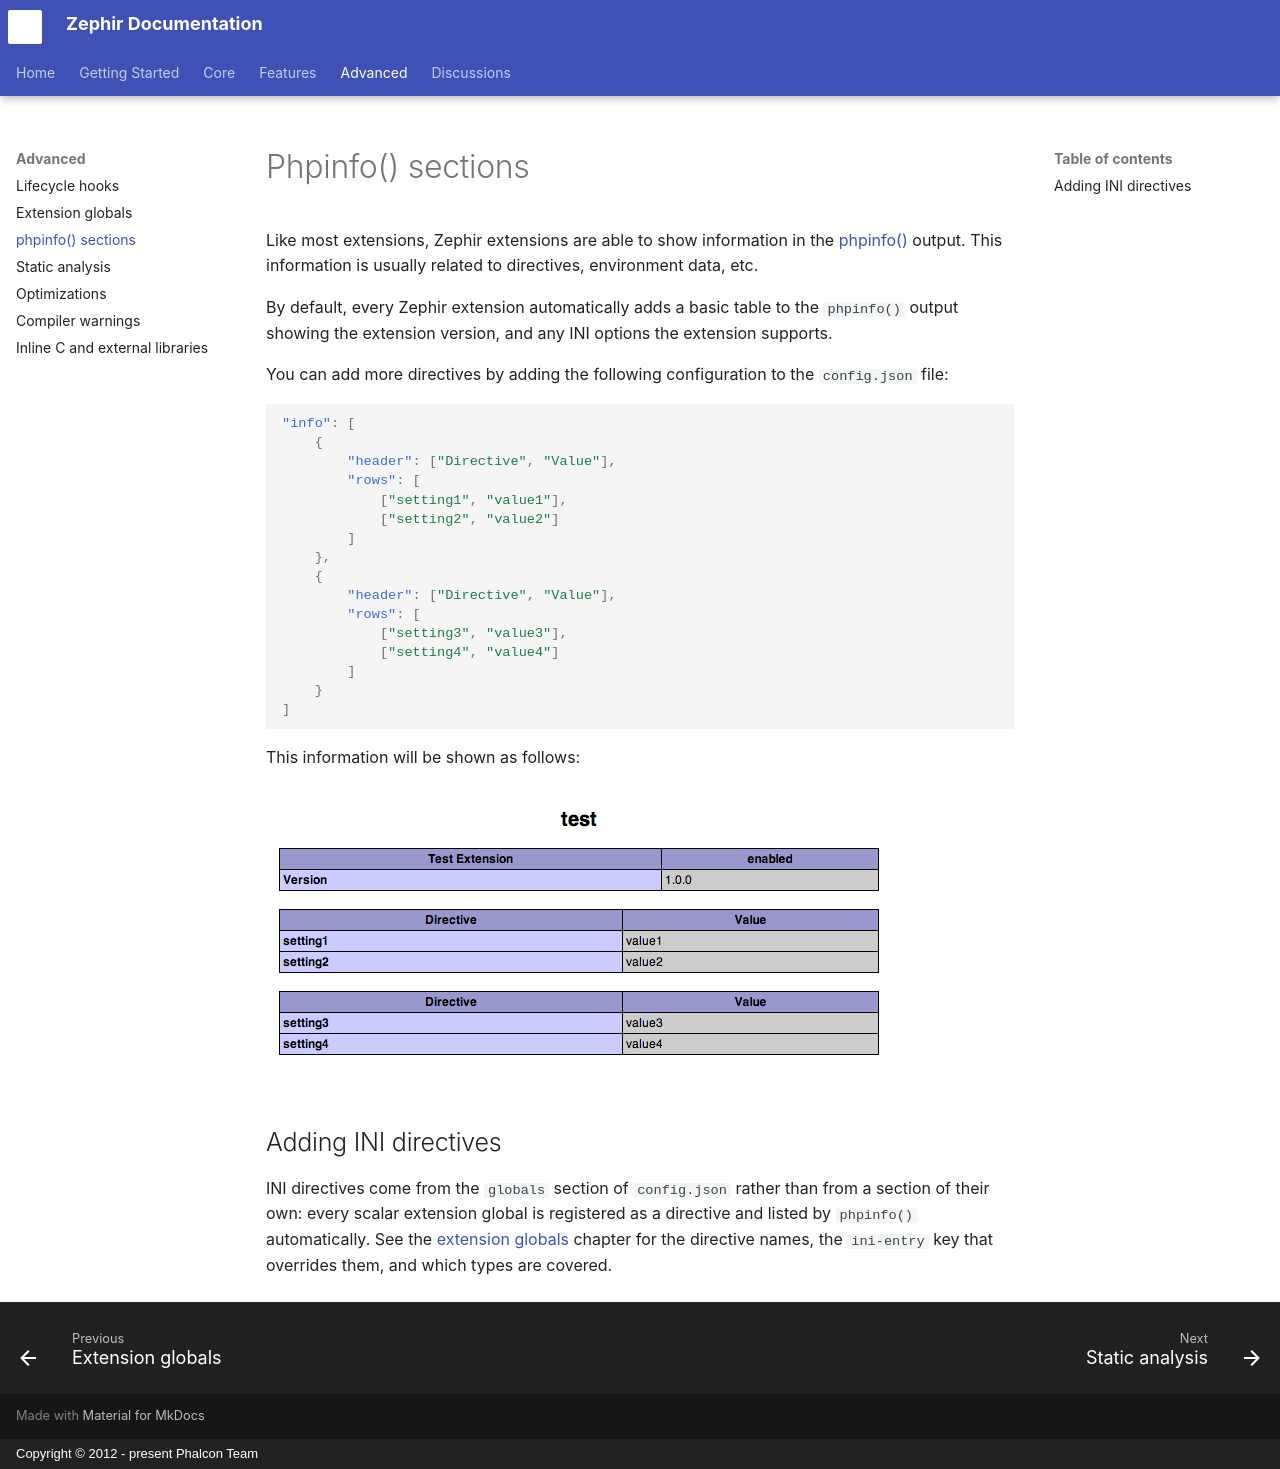

repository: zephir-lang/documentation · page: phpinfo/index.html · generator: mkdocs · copyright: Copyright © 2012 - present Phalcon Team

# Phpinfo() sections

Like most extensions, Zephir extensions are able to show information in the [phpinfo()](https://php.net/manual/en/function.phpinfo.php) output. This information is usually related to directives, environment data, etc.

By default, every Zephir extension automatically adds a basic table to the `phpinfo()` output showing the extension version, and any INI options the extension supports.

You can add more directives by adding the following configuration to the `config.json` file:

```json
"info": [
    {
        "header": ["Directive", "Value"],
        "rows": [
            ["setting1", "value1"],
            ["setting2", "value2"]
        ]
    },
    {
        "header": ["Directive", "Value"],
        "rows": [
            ["setting3", "value3"],
            ["setting4", "value4"]
        ]
    }
]
```

This information will be shown as follows:

![](assets/images/content/info.png)

## Adding INI directives

INI directives come from the `globals` section of `config.json` rather than from a section of their own: every scalar extension global is registered as a directive and listed by `phpinfo()` automatically. See the [extension globals](globals.md#ini-directives) chapter for the directive names, the `ini-entry` key that overrides them, and which types are covered.
